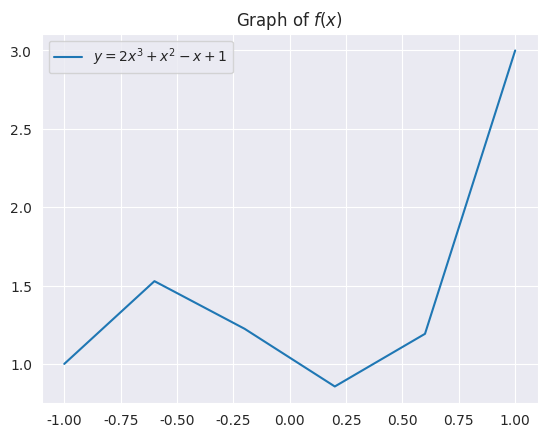

Here is the Python script that generated this plot:
"""Riemann Sums: Intro to Numerical Analysis"""

from __future__ import absolute_import
from __future__ import division
from __future__ import print_function

__version__: '1.0.1'
__author__: 'Jan Rodolf Espinas'

import numpy as np
import matplotlib.pyplot as plt 
import seaborn as sns

sns.set_style('dark')

def delta_x(lower_bound, upper_bound, n):
    return (lower_bound - upper_bound)/n

def f(x):
    return (2*(x**3)) + (x**2) - x + 1

def graph_function(lower_bound, upper_bound, n):
    x = np.linspace(lower_bound, upper_bound, n)
    y = f(x) # temporary function
    
    plt.plot(x, y, label = r'$y = 2x^3+x^2-x+1$')
    plt.title(r'Graph of $f(x)$')
    plt.legend()
    plt.grid()
    plt.show()

if __name__ == '__main__':
    graph_function(-1,1,6)